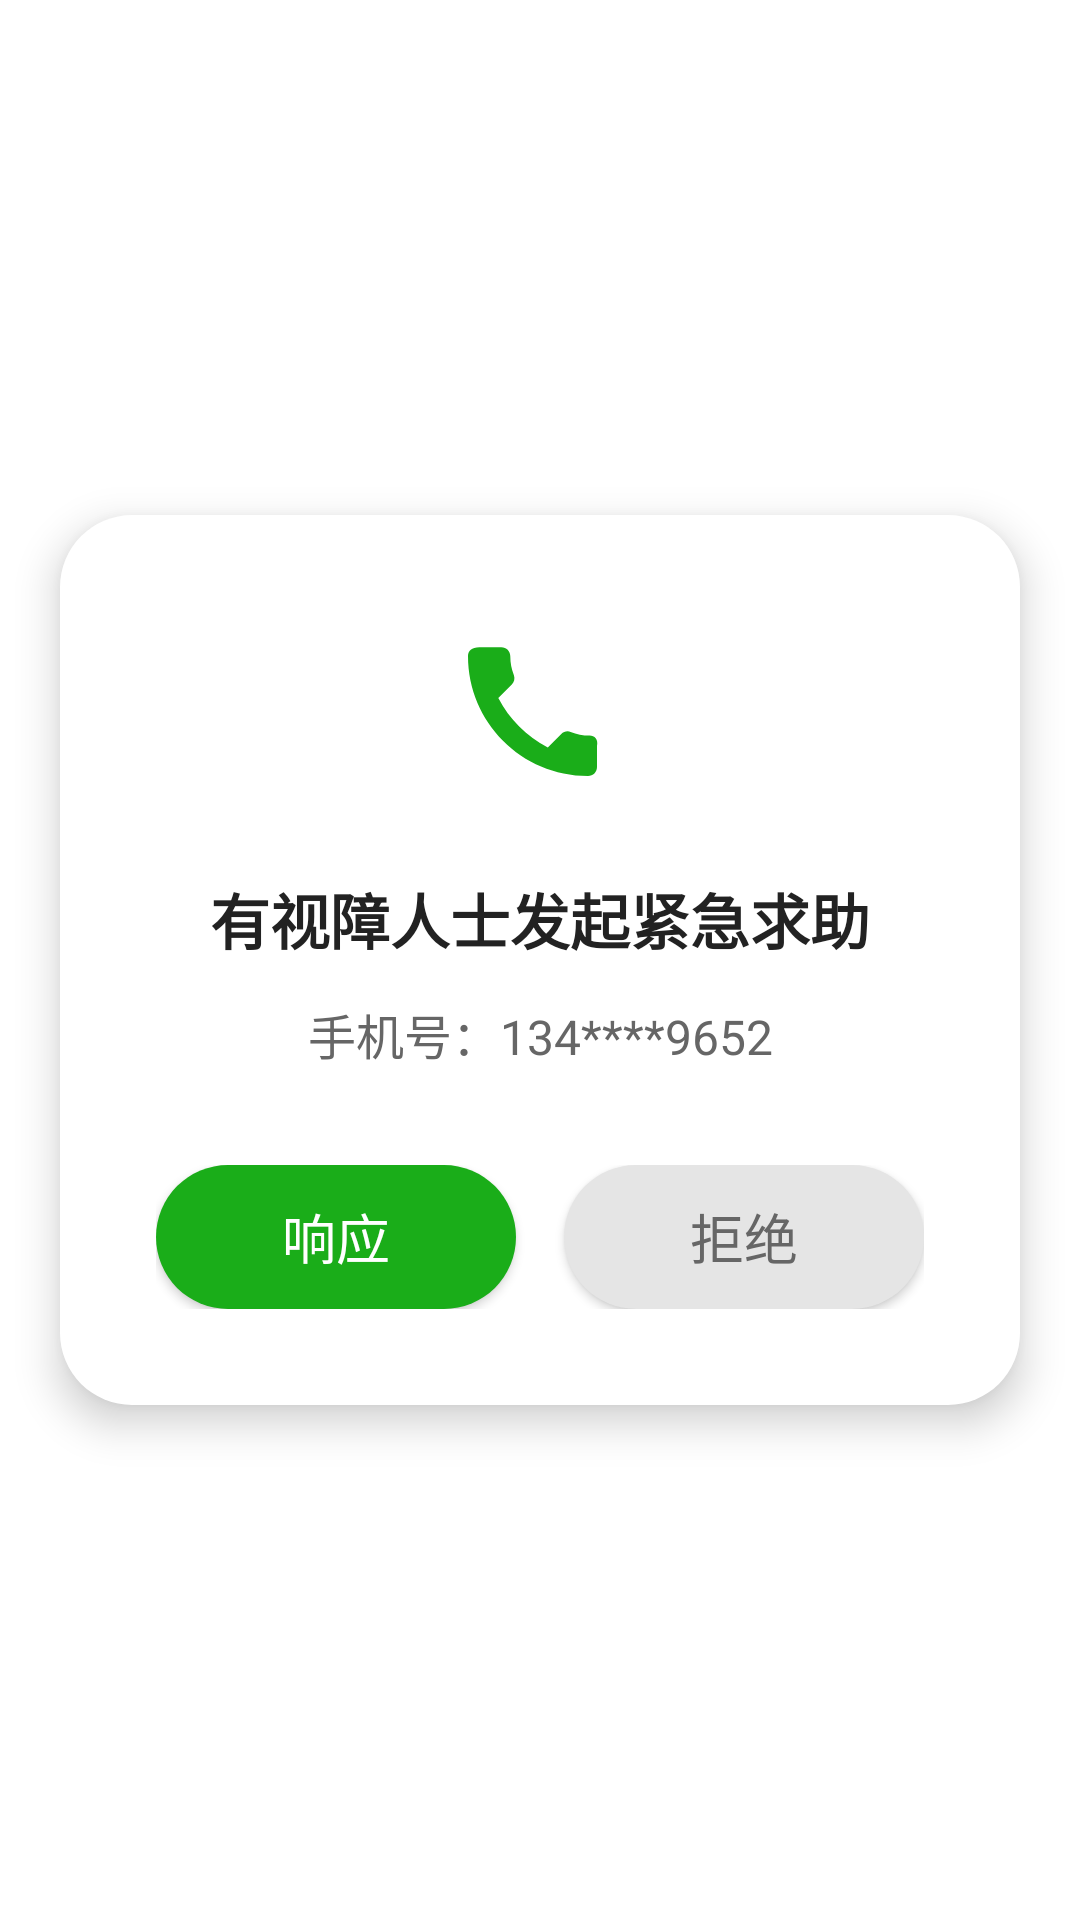

Layout XML and referenced resources for this Android screen:
<!-- AndroidManifest.xml: application theme Theme.Shiwujie -->
<!-- res/layout/emergency_help_incoming_window.xml -->
<?xml version="1.0" encoding="utf-8"?>
<LinearLayout xmlns:android="http://schemas.android.com/apk/res/android"
    android:layout_width="match_parent"
    android:layout_height="wrap_content"
    android:orientation="vertical"
    android:gravity="center"
    android:padding="0dp"
    android:background="@android:color/transparent">

    <LinearLayout
        android:layout_width="320dp"
        android:layout_height="wrap_content"
        android:orientation="vertical"
        android:background="@drawable/bg_card_round_white"
        android:padding="32dp"
        android:layout_marginTop="80dp"
        android:layout_marginBottom="80dp"
        android:gravity="center"
        android:elevation="8dp">

        
        <ImageView
            android:id="@+id/ivCall"
            android:layout_width="64dp"
            android:layout_height="64dp"
            android:src="@drawable/icon_call_incoming"
            android:layout_gravity="center_horizontal"
            android:layout_marginBottom="24dp" />

        
        <TextView
            android:id="@+id/tvTitle"
            android:layout_width="match_parent"
            android:layout_height="wrap_content"
            android:text="有视障人士发起紧急求助"
            android:textSize="20sp"
            android:textStyle="bold"
            android:textColor="#222222"
            android:gravity="center"
            android:layout_marginBottom="12dp" />

        
        <TextView
            android:id="@+id/tvBlindPhone"
            android:layout_width="match_parent"
            android:layout_height="wrap_content"
            android:text="手机号：134****9652"
            android:textSize="16sp"
            android:textColor="#666666"
            android:gravity="center"
            android:layout_marginBottom="32dp" />

        
        <LinearLayout
            android:layout_width="match_parent"
            android:layout_height="wrap_content"
            android:orientation="horizontal"
            android:gravity="center">

            <Button
                android:id="@+id/btnAccept"
                android:layout_width="0dp"
                android:layout_height="48dp"
                android:layout_weight="1"
                android:text="响应"
                android:textSize="18sp"
                android:textColor="#FFFFFF"
                android:background="@drawable/bg_button_green_round"
                android:layout_marginEnd="16dp" />

            <Button
                android:id="@+id/btnReject"
                android:layout_width="0dp"
                android:layout_height="48dp"
                android:layout_weight="1"
                android:text="拒绝"
                android:textSize="18sp"
                android:textColor="#666666"
                android:background="@drawable/bg_button_gray_round" />
        </LinearLayout>

    </LinearLayout>

</LinearLayout>
<!-- resources referenced by this layout -->
<resources>
  <!-- drawable bg_button_gray_round (drawable) -->
  <?xml version="1.0" encoding="utf-8"?>
  <shape xmlns:android="http://schemas.android.com/apk/res/android"
      android:shape="rectangle">
      <solid android:color="#E5E5E5"/>
      <corners android:radius="24dp"/>
  </shape>
  <!-- drawable bg_button_green_round (drawable) -->
  <?xml version="1.0" encoding="utf-8"?>
  <shape xmlns:android="http://schemas.android.com/apk/res/android"
      android:shape="rectangle">
      <solid android:color="#1AAD19"/>
      <corners android:radius="24dp"/>
  </shape>
  <!-- drawable bg_card_round_white (drawable) -->
  <?xml version="1.0" encoding="utf-8"?>
  <shape xmlns:android="http://schemas.android.com/apk/res/android"
      android:shape="rectangle">
      <solid android:color="#FFFFFF"/>
      <corners android:radius="24dp"/>
      <padding android:left="8dp" android:top="8dp" android:right="8dp" android:bottom="8dp"/>
      <size android:minWidth="200dp" android:minHeight="100dp"/>
  </shape>
  <!-- drawable icon_call_incoming (drawable) -->
  <?xml version="1.0" encoding="utf-8"?>
  <vector xmlns:android="http://schemas.android.com/apk/res/android"
      android:width="64dp"
      android:height="64dp"
      android:viewportWidth="64"
      android:viewportHeight="64">
      <path
          android:fillColor="#1AAD19"
          android:pathData="M48.5,41.5c-2.2,0-4.3-0.4-6.3-1.2c-1.1-0.4-2.3-0.1-3.1,0.7l-4.5,4.5c-7.1-3.7-12.8-9.4-16.5-16.5l4.5-4.5c0.8-0.8,1.1-2,0.7-3.1c-0.8-2-1.2-4.1-1.2-6.3c0-1.7-1.3-3-3-3h-7C9.3,12,8,13.3,8,15c0,22.1,17.9,40,40,40c1.7,0,3-1.3,3-3v-7C51.5,42.8,50.2,41.5,48.5,41.5z"/>
  </vector>
  <style name="Theme.Shiwujie" parent="Theme.MaterialComponents.DayNight.NoActionBar">
          <item name="colorPrimary">@color/primary_blue</item>
          <item name="colorPrimaryVariant">@color/primary_blue</item>
          <item name="colorOnPrimary">@color/white</item>
          
          <item name="colorSecondary">@color/primary_blue</item>
          <item name="colorSecondaryVariant">@color/primary_blue</item>
          <item name="colorOnSecondary">@color/black</item>
          
          <item name="android:statusBarColor">?attr/colorPrimaryVariant</item>
      </style>
  <color name="primary_blue">#163AAC</color>
  <color name="white">#FFFFFFFF</color>
  <color name="black">#FF000000</color>
</resources>
